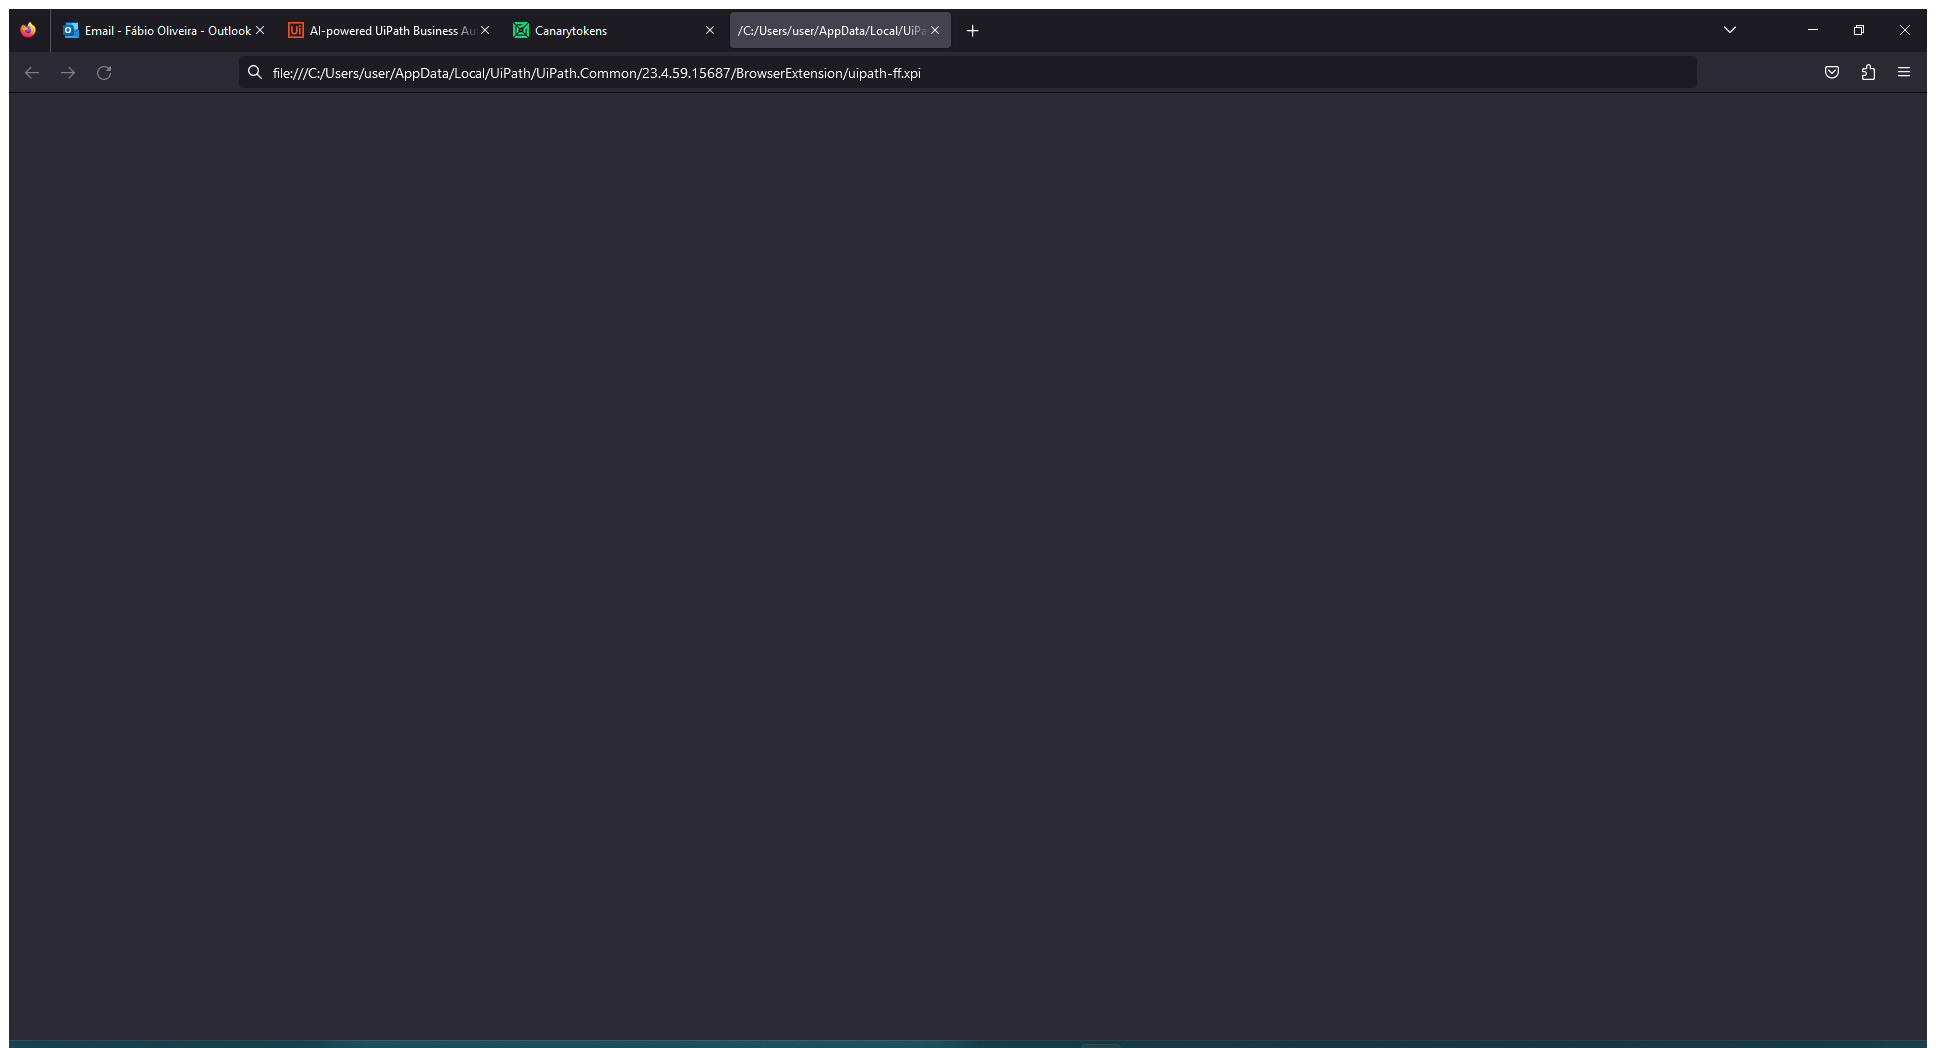
Task: Proof of concept of a spear-phishing attack on UiPath robots
Workflow: Main

Step 1: Use Browser Firefox in window '/C:/Users/user/AppData/Local/UiPath/UiPath.Common/23.4.59.15687/BrowserExtension/uipath-ff.xpi' (firefox.exe)
